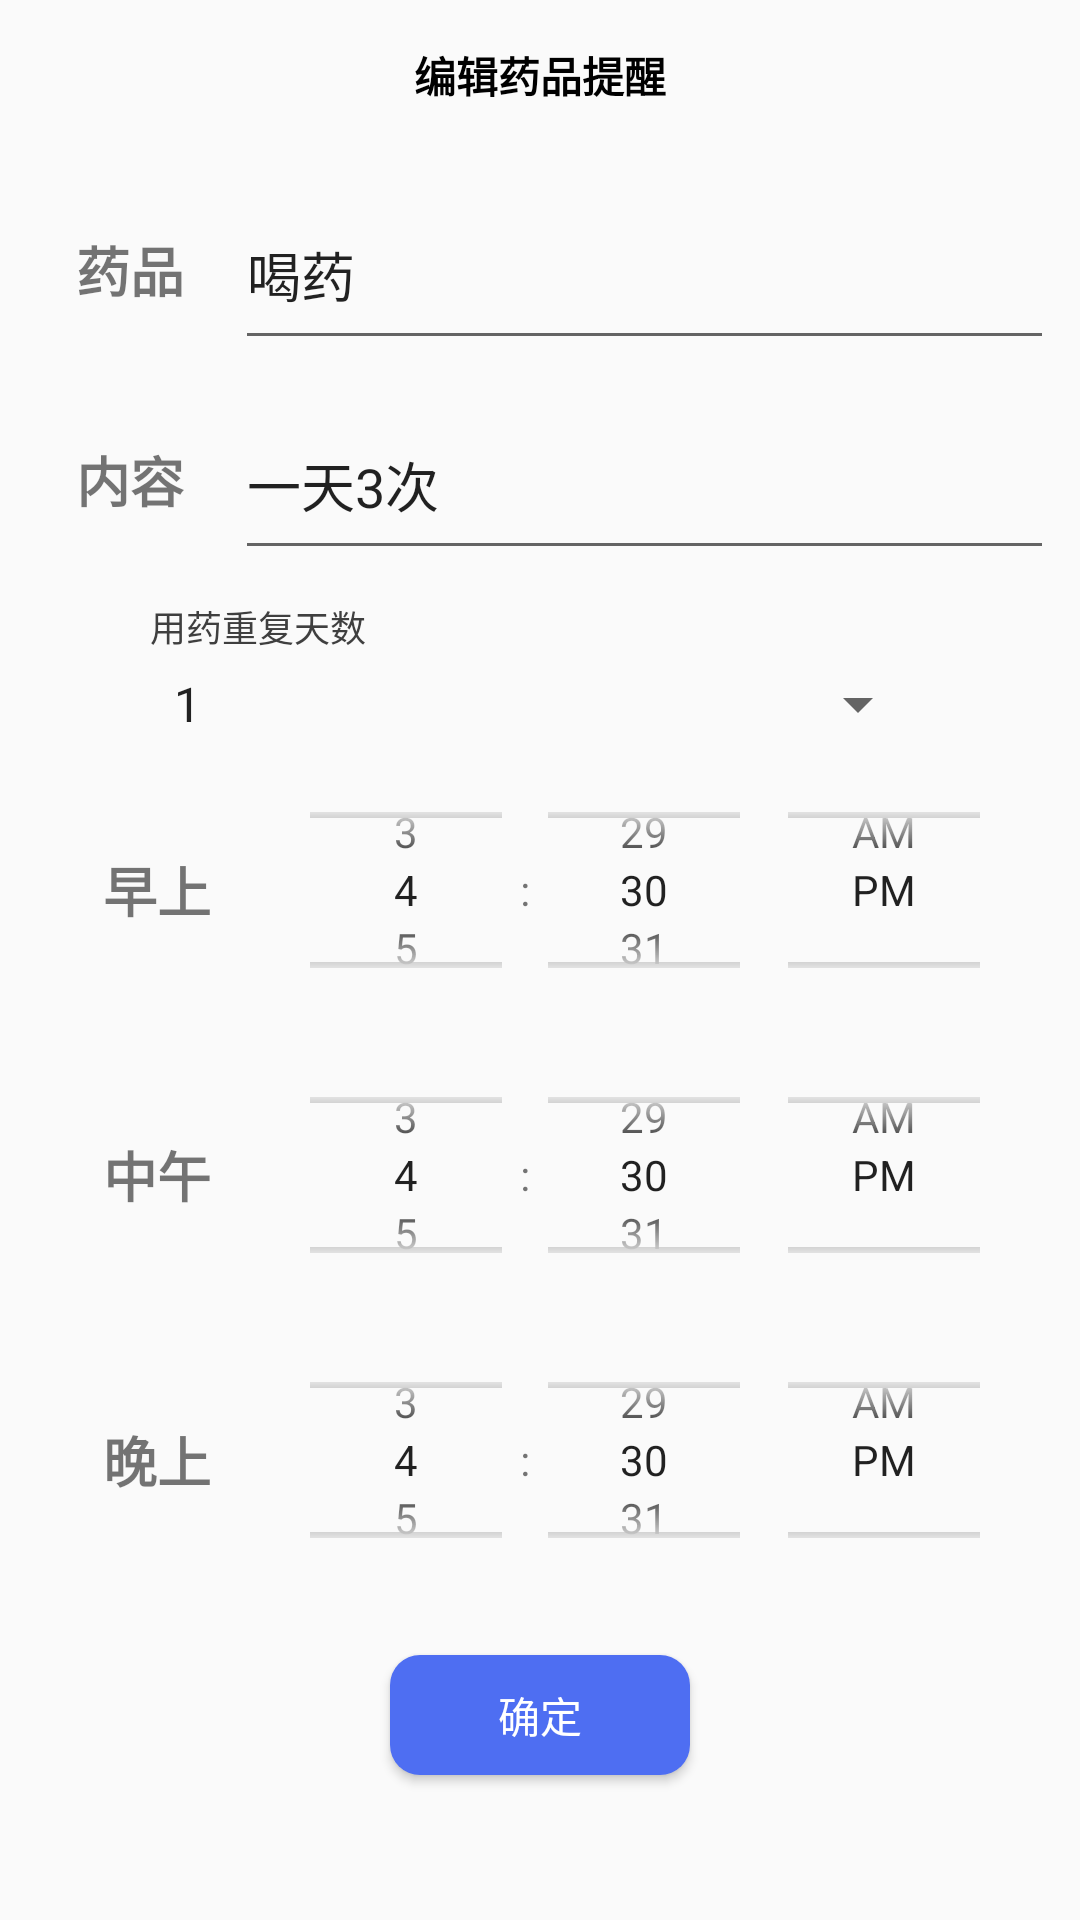

Reconstruct the res/layout file that produces this screen, plus the resources it refers to.
<!-- AndroidManifest.xml: application theme AppTheme -->
<!-- res/layout/activity_set_inform.xml -->
<?xml version="1.0" encoding="utf-8"?>
<RelativeLayout xmlns:android="http://schemas.android.com/apk/res/android"
    xmlns:tools="http://schemas.android.com/tools"
    android:orientation="vertical"
    android:layout_width="match_parent"
    android:layout_height="match_parent"
    tools:context=".activity.setinform.SetInformActivity">
    <RelativeLayout
        android:id="@+id/header"
        android:layout_width="match_parent"
        android:layout_height="50dp"
        android:layout_alignParentTop="true"
        android:gravity="center">

        <TextView
            android:layout_width="wrap_content"
            android:layout_height="wrap_content"
            android:layout_margin="5dp"
            android:text="编辑药品提醒"
            android:textColor="#000"
            android:textStyle="bold"  />
    </RelativeLayout>

    <RelativeLayout
        android:id="@+id/medicinename_relativelayout1"
        android:layout_centerHorizontal="true"
        android:layout_below="@+id/header"
        android:layout_width="wrap_content"
        android:layout_height="wrap_content"
        android:layout_marginTop="10dp">

        <TextView
            android:id="@+id/tv1"
            android:layout_width="70dp"
            android:layout_height="60dp"
            android:gravity="center"


            android:text="药品"
            android:textSize="18sp"
            android:textStyle="bold" />

        <EditText
            android:id="@+id/infrom_name_textview"
            android:layout_width="wrap_content"
            android:layout_height="60dp"
            android:layout_toRightOf="@+id/tv1"
            android:ems="13"
            android:hint="药名"
            android:inputType="text"
            android:text="喝药" />
    </RelativeLayout>

    <RelativeLayout
        android:id="@+id/medicinename_relativelayout2"
        android:layout_below="@+id/medicinename_relativelayout1"
        android:layout_width="wrap_content"
        android:layout_height="wrap_content"
        android:layout_marginTop="10dp"
        android:layout_centerHorizontal="true"
        >

        <TextView
            android:id="@+id/contentLabel"
            android:layout_width="70dp"
            android:layout_height="60dp"
            android:gravity="center"
            android:text="内容"
            android:textSize="18sp"
            android:textStyle="bold" />

        <EditText
            android:id="@+id/infrom_context_textview"
            android:layout_width="wrap_content"
            android:layout_height="60dp"
            android:ems="13"
android:layout_toRightOf="@+id/contentLabel"

            android:hint="提醒"
            android:inputType="text"
            android:text="一天3次" />
    </RelativeLayout>
    <TextView
        android:id="@+id/medicineTimesLabel"
        android:layout_width="wrap_content"
        android:layout_height="wrap_content"
        android:text="用药重复天数"
        android:textColor="#3f3f3f"
        android:textSize="12sp"
        android:layout_below="@+id/medicinename_relativelayout2"
        android:layout_marginTop="10dp"
        android:layout_alignStart="@+id/spinner"
        />
    <Spinner
        android:id="@+id/spinner"
        android:layout_below="@+id/medicineTimesLabel"
        android:layout_marginTop="5dp"
        android:layout_width="match_parent"
        android:layout_height="wrap_content"
        android:layout_marginLeft="50dp"
        android:layout_marginRight="50dp"
        android:entries="@array/repeation"/>

    <RelativeLayout
        android:id="@+id/medicinename_relativelayout3"
        android:layout_below="@+id/spinner"
        android:layout_width="wrap_content"
        android:layout_height="wrap_content"
        android:layout_marginTop="5dp"
        android:layout_centerHorizontal="true"
        >

        <TextView
            android:id="@+id/morning"
            android:layout_width="70dp"
            android:layout_height="60dp"
            android:text="早上"
            android:layout_centerVertical="true"
            android:gravity="center"
            android:textSize="18sp"
            android:textStyle="bold" />

        <TimePicker
            android:id="@+id/timepicker1"
            android:layout_width="wrap_content"
            android:layout_height="90dp"
            android:layout_toRightOf="@id/morning"
            android:scaleX="1"
            android:scaleY="1"
            android:timePickerMode="spinner" />
        />
    </RelativeLayout>

    <RelativeLayout
        android:id="@+id/medicinename_relativelayout4"
        android:layout_below="@+id/medicinename_relativelayout3"
        android:layout_width="wrap_content"
        android:layout_height="wrap_content"
        android:layout_centerHorizontal="true"
        android:layout_marginTop="5dp"
        >
        <TextView
            android:id="@+id/time_textview_2"
            android:layout_width="70dp"
            android:layout_height="60dp"
            android:text="中午"
            android:layout_centerVertical="true"
            android:gravity="center"
            android:textSize="18sp"
            android:textStyle="bold" />


        <TimePicker
            android:id="@+id/timepicker2"
            android:layout_width="wrap_content"
            android:layout_height="90dp"
            android:layout_toRightOf="@id/time_textview_2"
            android:scaleX="1"
            android:scaleY="1"
            android:timePickerMode="spinner" />
    </RelativeLayout>

    <RelativeLayout
        android:id="@+id/medicinename_relativelayout5"
        android:layout_below="@+id/medicinename_relativelayout4"
        android:layout_width="wrap_content"
        android:layout_height="wrap_content"
        android:layout_centerHorizontal="true"
        android:layout_marginTop="5dp"
       >

        <TextView
            android:id="@+id/evening"
            android:layout_width="70dp"
            android:layout_height="60dp"
            android:text="晚上"
            android:layout_centerVertical="true"
            android:gravity="center"
            android:textSize="18sp"
            android:textStyle="bold" />

        <TimePicker
            android:id="@+id/timepicker3"
            android:layout_width="wrap_content"
            android:layout_height="90dp"
            android:layout_toRightOf="@id/evening"
            android:scaleX="1"
            android:scaleY="1"
            android:timePickerMode="spinner" />
    </RelativeLayout>

    <Button
        android:id="@+id/setInfrombutton"
        android:layout_below="@+id/medicinename_relativelayout5"
        android:layout_width="100dp"
        android:layout_height="40dp"
        android:layout_centerHorizontal="true"
        android:textColor="#FFF"
        android:layout_marginTop="20dp"
        android:background="@drawable/button_style"
        android:text="确定" />


</RelativeLayout>
<!-- resources referenced by this layout -->
<resources>
  <string-array name="repeation">
       <item>1</item>
      <item>2</item>
      <item>3</item>
      <item>4</item>
      <item>5</item>
      <item>6</item>
      <item>7</item>
  </string-array>
  <!-- drawable button_style (drawable) -->
  <?xml version="1.0" encoding="utf-8"?>
  <shape xmlns:android="http://schemas.android.com/apk/res/android" android:shape="rectangle">
      <solid android:color="#4e6ef2"/>
      <corners android:radius="10dp" />
  </shape>
  <style name="AppTheme" parent="Theme.AppCompat.Light.NoActionBar">
          
          <item name="colorPrimary">@color/colorPrimary</item>
          <item name="colorPrimaryDark">@color/colorPrimaryDark</item>
          <item name="colorAccent">@color/colorAccent</item>
      </style>
  <color name="colorPrimary">#696969</color>
  <color name="colorPrimaryDark">#696969</color>
  <color name="colorAccent">#3366ff</color>
</resources>
